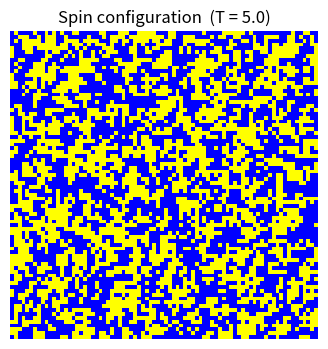
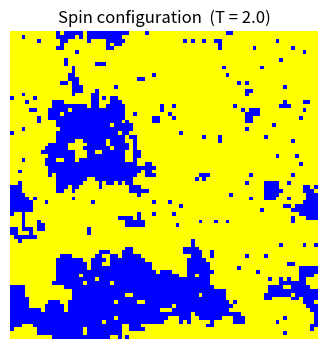
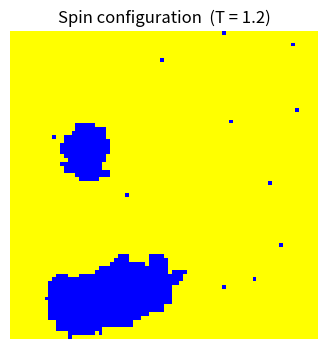
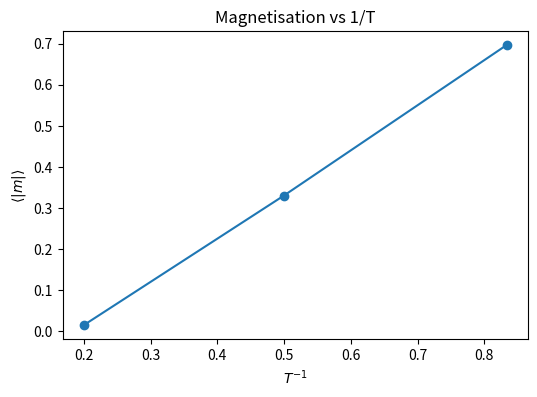
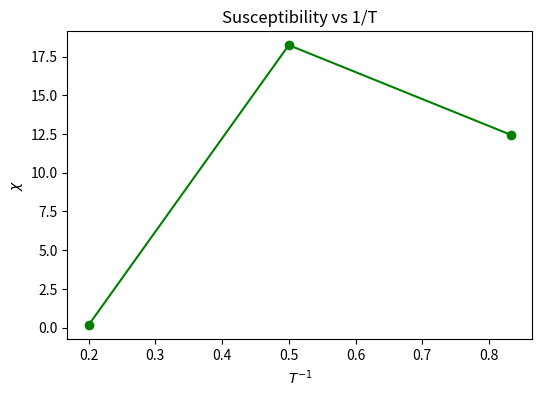
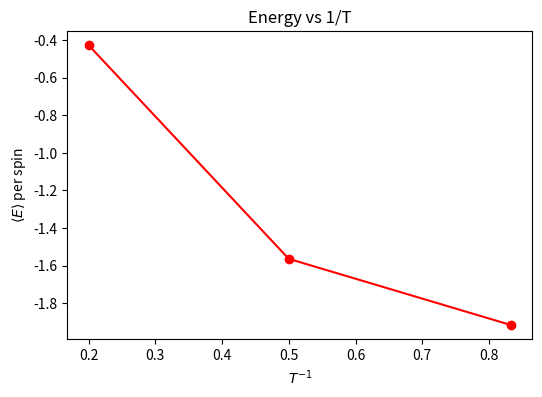
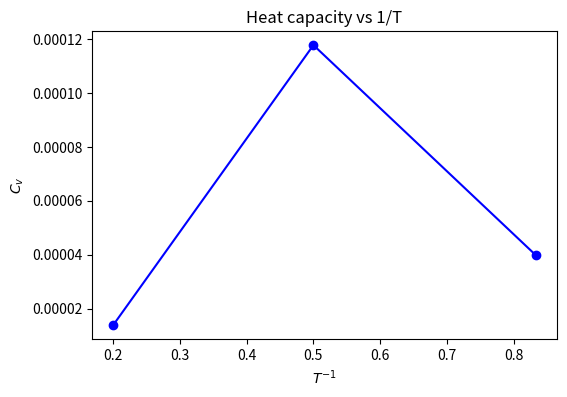

Source code (Python) for these figures, in order:
import numpy as np
import matplotlib.pyplot as plt
from matplotlib.colors import ListedColormap  

L        = 80                
T_list   = [5.0, 2.0, 1.2]   
n_eq     = 50                 
n_meas   = 100              
np.random.seed(1)             

def delta_E(lat, i, j):
    s   = lat[i, j]
    nbr = ( lat[(i+1)%L, j] + lat[i-1, j] +
            lat[i, (j+1)%L] + lat[i, j-1] )
    return 2 * s * nbr    

def sweep(lat, beta, boltz):
    for _ in range(L*L):
        i, j  = np.random.randint(L), np.random.randint(L)
        dE    = delta_E(lat, i, j)
        if dE <= 0 or np.random.rand() < boltz[dE]:
            lat[i, j] = -lat[i, j]

def energy_per_spin(lat):
    nbr_sum = ( np.roll(lat,  1, 0) + np.roll(lat, -1, 0) +
                np.roll(lat,  1, 1) + np.roll(lat, -1, 1) )
    return -np.sum(lat * nbr_sum) / (2 * L * L)

lattice = np.random.choice([-1, 1], size=(L, L))

temps, m_av, chi, e_av, cv = [], [], [], [], []

for T in T_list:
    beta  = 1.0 / T
    boltz = {dE: np.exp(-beta*dE) for dE in (-8, -4, 0, 4, 8)}

    for _ in range(n_eq):
        sweep(lattice, beta, boltz)

    mags, enes = [], []
    for _ in range(n_meas):
        sweep(lattice, beta, boltz)
        mags.append(abs(lattice.mean()))
        enes.append(energy_per_spin(lattice))

    temps.append(T)
    m_av.append(np.mean(mags))
    chi.append(L*L * np.var(mags) / T)
    e_av.append(np.mean(enes))
    cv.append(np.var(enes) / (T*T))

    spin_cmap = ListedColormap(['blue', 'yellow'])    
    plt.figure(figsize=(4,4))
    plt.imshow(lattice, cmap=spin_cmap, vmin=-1, vmax=1)   
    plt.title(f"Spin configuration  (T = {T})")
    plt.axis('off')
    plt.show()

invT = 1/np.array(temps)

plt.figure(figsize=(6,4))
plt.plot(invT, m_av, 'o-')
plt.xlabel(r'$T^{-1}$');  plt.ylabel(r'$\langle |m| \rangle$')
plt.title('Magnetisation vs 1/T');  plt.show()

plt.figure(figsize=(6,4))
plt.plot(invT, chi, 'o-g')
plt.xlabel(r'$T^{-1}$');  plt.ylabel(r'$\chi$')
plt.title('Susceptibility vs 1/T');  plt.show()

plt.figure(figsize=(6,4))
plt.plot(invT, e_av, 'o-r')
plt.xlabel(r'$T^{-1}$');  plt.ylabel(r'$\langle E \rangle$ per spin')
plt.title('Energy vs 1/T');  plt.show()

plt.figure(figsize=(6,4))
plt.plot(invT, cv, 'o-b')
plt.xlabel(r'$T^{-1}$');  plt.ylabel(r'$C_v$')
plt.title('Heat capacity vs 1/T');  plt.show()
